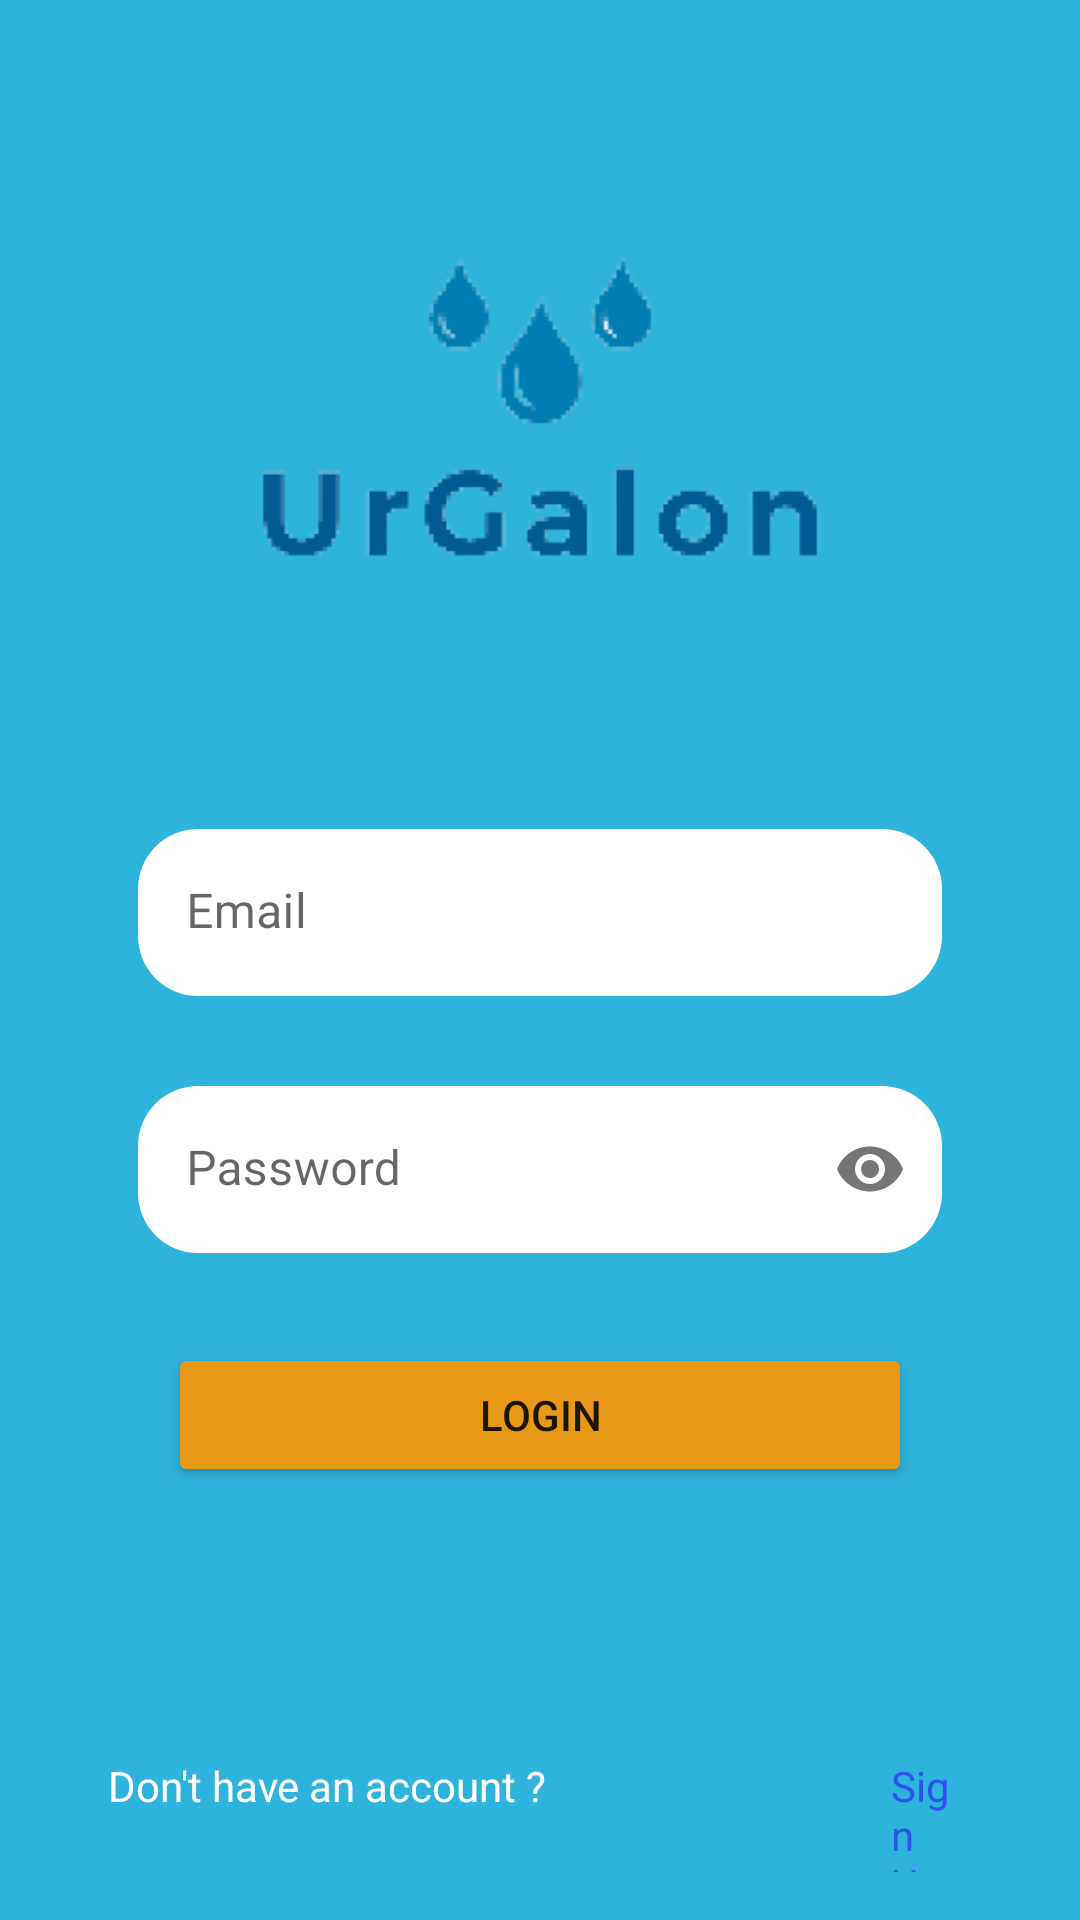

Layout XML and referenced resources for this Android screen:
<!-- AndroidManifest.xml: application theme Theme.UrGalon -->
<!-- res/layout/activity_login.xml -->
<?xml version="1.0" encoding="utf-8"?>
<androidx.constraintlayout.widget.ConstraintLayout xmlns:android="http://schemas.android.com/apk/res/android"
    xmlns:app="http://schemas.android.com/apk/res-auto"
    xmlns:tools="http://schemas.android.com/tools"
    android:layout_width="match_parent"
    android:layout_height="match_parent"
    android:background="#2EB3DD"
    android:orientation="vertical"
    android:padding="@dimen/app_value"
    tools:context=".LoginActivity">

    <LinearLayout
        android:id="@+id/linearLayout"
        android:layout_width="0dp"
        android:layout_height="wrap_content"
        android:layout_marginLeft="20dp"
        android:layout_marginRight="20dp"
        android:orientation="vertical"
        app:layout_constraintBottom_toBottomOf="parent"
        app:layout_constraintEnd_toEndOf="parent"
        app:layout_constraintStart_toStartOf="parent"
        app:layout_constraintTop_toTopOf="parent"
        app:layout_constraintVertical_bias="0.268"
        tools:context=".LoginActivity">

        <ImageView
            android:id="@+id/imageView3"
            android:layout_width="match_parent"
            android:layout_height="199dp"
            android:layout_marginBottom="40dp"
            app:srcCompat="@drawable/logourgalon" />

        <com.google.android.material.textfield.TextInputLayout
            android:layout_width="match_parent"
            android:layout_height="match_parent"
            android:layout_marginBottom="30dp"
            app:boxBackgroundColor="@color/white"
            app:boxCornerRadiusBottomEnd="20sp"
            app:boxCornerRadiusBottomStart="20sp"
            app:boxCornerRadiusTopEnd="20sp"
            app:boxCornerRadiusTopStart="20sp"
            app:boxStrokeColor="@color/white"
            app:boxStrokeWidth="0dp"
            app:boxStrokeWidthFocused="0dp">

            <com.google.android.material.textfield.TextInputEditText
                android:id="@+id/et_email"
                android:layout_width="match_parent"
                android:layout_height="wrap_content"
                android:layout_marginLeft="10dp"
                android:layout_marginRight="10dp"
                android:hint="Email" />
        </com.google.android.material.textfield.TextInputLayout>

        <com.google.android.material.textfield.TextInputLayout
            android:layout_width="match_parent"
            android:layout_height="match_parent"
            android:layout_marginBottom="30dp"
            app:boxBackgroundColor="@color/white"
            app:boxCornerRadiusBottomEnd="20sp"
            app:boxCornerRadiusBottomStart="20sp"
            app:boxCornerRadiusTopEnd="20sp"
            app:boxCornerRadiusTopStart="20sp"
            app:passwordToggleEnabled="true"
            app:boxStrokeWidth="0dp"
            app:boxStrokeWidthFocused="0dp">

            <com.google.android.material.textfield.TextInputEditText
                android:id="@+id/et_password"
                android:layout_width="match_parent"
                android:layout_height="wrap_content"
                android:layout_marginLeft="10dp"
                android:layout_marginRight="10dp"
                android:hint="Password"
                android:inputType="textPassword"/>
        </com.google.android.material.textfield.TextInputLayout>

        <Button
            android:id="@+id/btnLogin"
            android:layout_width="match_parent"
            android:layout_height="wrap_content"
            android:layout_marginLeft="20dp"
            android:layout_marginRight="20dp"
            android:backgroundTint="#E69816"
            android:hint="@string/action_login"
            android:text="Login"
            app:cornerRadius="20sp" />

        <ImageView
            android:id="@+id/logingoogle"
            android:layout_width="match_parent"
            android:layout_height="60dp"
            android:layout_marginTop="10dp"
            app:srcCompat="@drawable/google" />

    </LinearLayout>

    <LinearLayout
        android:id="@+id/linearLayout1"
        android:layout_width="0dp"
        android:layout_height="wrap_content"
        android:layout_marginLeft="20dp"
        android:layout_marginRight="20dp"
        android:orientation="horizontal"
        app:layout_constraintEnd_toEndOf="parent"
        app:layout_constraintStart_toStartOf="parent"
        app:layout_constraintTop_toBottomOf="@id/linearLayout"
        tools:context=".LoginActivity">

        <TextView
            android:id="@+id/tv_acc"
            android:layout_width="261dp"
            android:layout_height="wrap_content"
            android:layout_marginTop="20dp"
            android:text="@string/don_t_have_an_account"

            android:textColor="@color/white"
            app:layout_constraintStart_toStartOf="parent" />

        <TextView
            android:id="@+id/tv_signup"
            android:layout_width="wrap_content"
            android:layout_height="wrap_content"

   android:layout_marginTop="20dp"
            android:text="@string/sign_up"

            android:textColor="#2B54E7"
            app:layout_constraintStart_toStartOf="parent" />

    </LinearLayout>


</androidx.constraintlayout.widget.ConstraintLayout>
<!-- resources referenced by this layout -->
<resources>
  <color name="white">#FFFFFFFF</color>
  <dimen name="app_value">16dp</dimen>
  <!-- drawable logourgalon: png bitmap (drawable-v24, 20213 bytes) -->
  <string name="action_login">Login</string>
  <string name="don_t_have_an_account">Don\'t have an account ?</string>
  <string name="sign_up">Sign Up</string>
  <style name="Theme.UrGalon" parent="Theme.MaterialComponents.DayNight.NoActionBar">
          
          <item name="colorPrimary">@color/purple_500</item>
          <item name="colorPrimaryVariant">@color/purple_700</item>
          <item name="colorOnPrimary">@color/white</item>
          
          <item name="colorSecondary">@color/teal_200</item>
          <item name="colorSecondaryVariant">@color/teal_700</item>
          <item name="colorOnSecondary">@color/black</item>
          
          <item name="android:statusBarColor">?attr/colorPrimaryVariant</item>
          
      </style>
  <color name="purple_500">#FF6200EE</color>
  <color name="purple_700">#FF3700B3</color>
  <color name="teal_200">#FF03DAC5</color>
  <color name="teal_700">#FF018786</color>
  <color name="black">#FF000000</color>
</resources>
